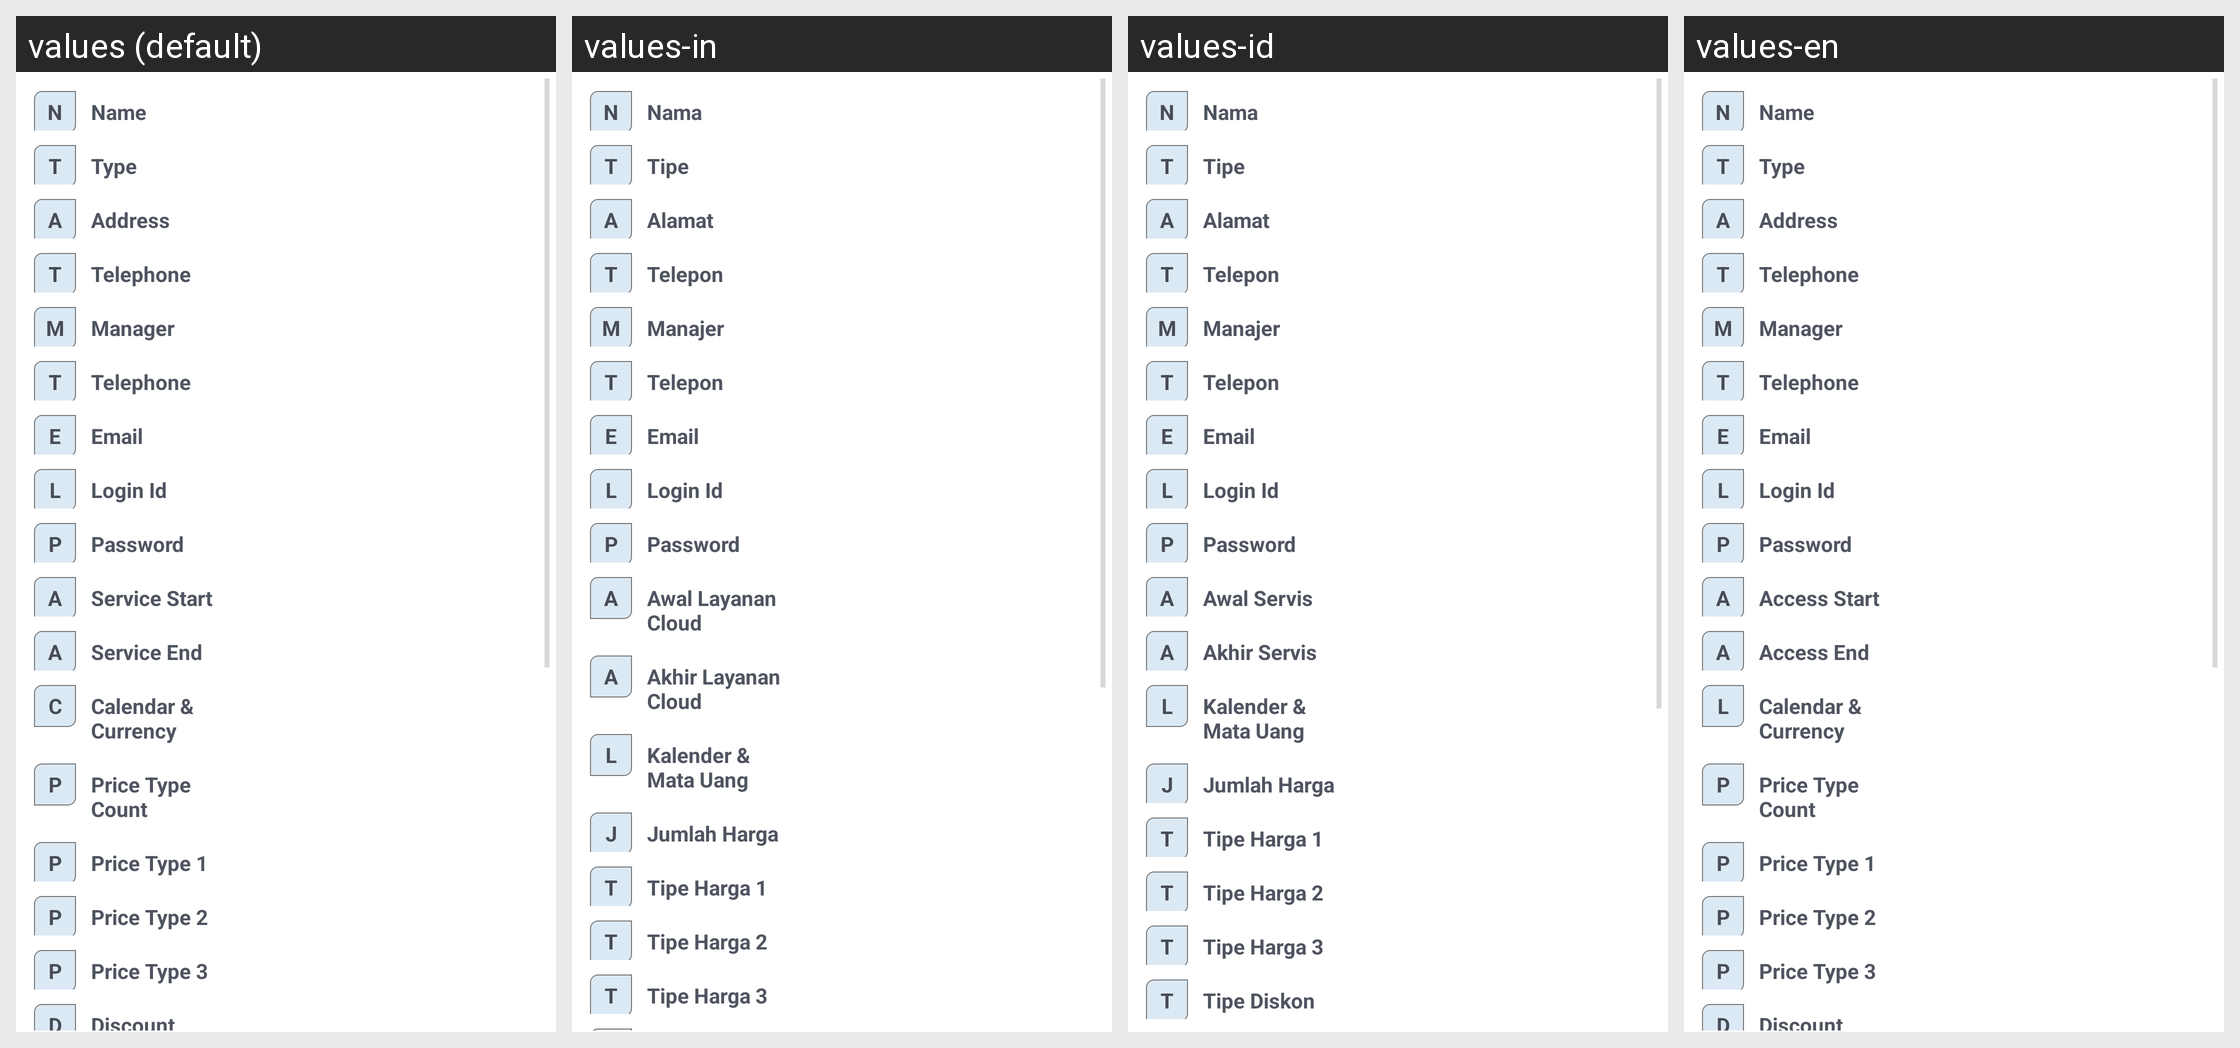

This grid shows one Android layout under several languages. Give, for every string resource on the screen, its name, the default text and each shown locale's text.
Android screen res/layout/data_merchant_fragment.xml rendered under 4 locales, left to right: values (default), values-in, values-id, values-en. Device: Nexus 5 (rendered at 1080×1920; each locale shown at half size, 540×960, under a caption strip naming it); theme app_theme.
Strings drawn on this screen, with the default value and each locale's value (text and hints the layout hard-codes, and strings that could not be matched under every locale, appear in the picture but are not listed):

field_name_fl
  values: N
  values-in: N
  values-id: N
  values-en: N

field_name
  values: Name
  values-in: Nama
  values-id: Nama
  values-en: Name

field_type_fl
  values: T
  values-in: T
  values-id: T
  values-en: T

field_type
  values: Type
  values-in: Tipe
  values-id: Tipe
  values-en: Type

field_address_fl
  values: A
  values-in: A
  values-id: A
  values-en: A

field_address
  values: Address
  values-in: Alamat
  values-id: Alamat
  values-en: Address

field_telephone_fl
  values: T
  values-in: T
  values-id: T
  values-en: T

field_telephone
  values: Telephone
  values-in: Telepon
  values-id: Telepon
  values-en: Telephone

field_contact_name_fl
  values: M
  values-in: M
  values-id: M
  values-en: M

field_contact_name
  values: Manager
  values-in: Manajer
  values-id: Manajer
  values-en: Manager

field_contact_telephone_fl
  values: T
  values-in: T
  values-id: T
  values-en: T

field_contact_telephone
  values: Telephone
  values-in: Telepon
  values-id: Telepon
  values-en: Telephone

field_contact_email_fl
  values: E
  values-in: E
  values-id: E
  values-en: E

field_contact_email
  values: Email
  values-in: Email
  values-id: Email
  values-en: Email

field_login_id_fl
  values: L
  values-in: L
  values-id: L
  values-en: L

field_login_id
  values: Login Id
  values-in: Login Id
  values-id: Login Id
  values-en: Login Id

field_password_fl
  values: P
  values-in: P
  values-id: P
  values-en: P

field_password
  values: Password
  values-in: Password
  values-id: Password
  values-en: Password

field_period_start_fl
  values: A
  values-in: A
  values-id: A
  values-en: A

field_period_start
  values: Service Start
  values-in: Awal Layanan Cloud
  values-id: Awal Servis
  values-en: Access Start

field_period_end_fl
  values: A
  values-in: A
  values-id: A
  values-en: A

field_period_end
  values: Service End
  values-in: Akhir Layanan Cloud
  values-id: Akhir Servis
  values-en: Access End

field_locale_fl
  values: C
  values-in: L
  values-id: L
  values-en: L

field_locale
  values: Calendar & Currency
  values-in: Kalender & Mata Uang
  values-id: Kalender & Mata Uang
  values-en: Calendar & Currency

field_price_type_count_fl
  values: P
  values-in: J
  values-id: J
  values-en: P

field_price_type_count
  values: Price Type Count
  values-in: Jumlah Harga
  values-id: Jumlah Harga
  values-en: Price Type Count

field_price_label_1_fl
  values: P
  values-in: T
  values-id: T
  values-en: P

field_price_label_1
  values: Price Type 1
  values-in: Tipe Harga 1
  values-id: Tipe Harga 1
  values-en: Price Type 1

field_price_label_2_fl
  values: P
  values-in: T
  values-id: T
  values-en: P

field_price_label_2
  values: Price Type 2
  values-in: Tipe Harga 2
  values-id: Tipe Harga 2
  values-en: Price Type 2

field_price_label_3_fl
  values: P
  values-in: T
  values-id: T
  values-en: P

field_price_label_3
  values: Price Type 3
  values-in: Tipe Harga 3
  values-id: Tipe Harga 3
  values-en: Price Type 3

field_discount_type_fl
  values: D
  values-in: T
  values-id: T
  values-en: D

field_tax_percentage_fl
  values: T
  values-in: P
  values-id: P
  values-en: T

field_payment_type_fl
  values: P
  values-in: T
  values-id: T
  values-en: P
